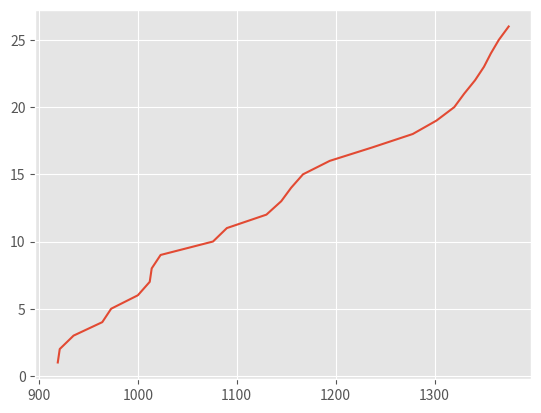

Source code (Python):
import matplotlib.pyplot as plt
plt.style.use('ggplot')

plt.plot([919, 921, 935, 964, 973, 1000, 1012, 1014, 1023, 1076,
		  1090, 1130, 1145, 1155, 1167, 1194, 1237, 1278, 1302, 1320, 1330, 1341, 1350, 1357, 1365, 1375],
         [1, 2, 3, 4, 5, 6, 7, 8, 9, 10, 11, 12, 13, 14, 15, 16,
          17, 18, 19, 20, 21, 22, 23, 24, 25, 26]
         )

plt.show()
